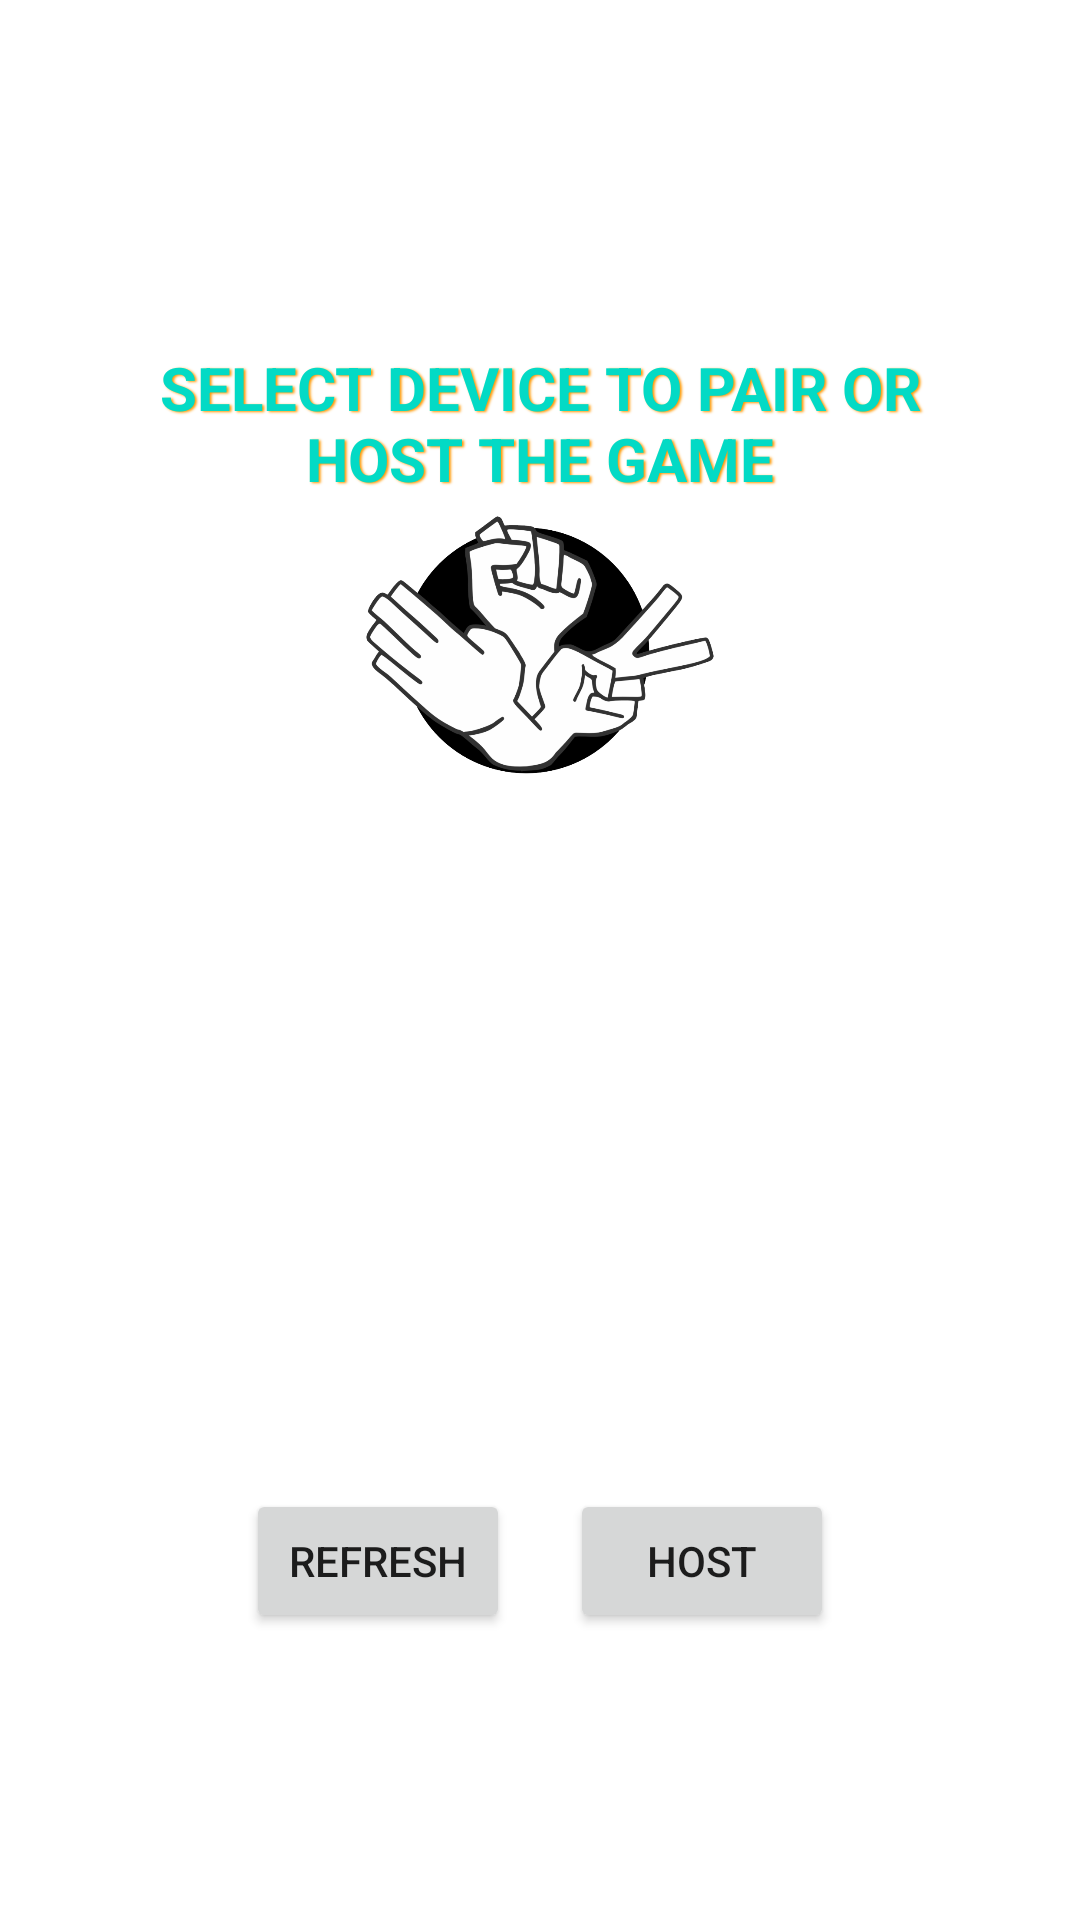

Layout XML and referenced resources for this Android screen:
<!-- AndroidManifest.xml: application theme Theme.BtGame -->
<!-- res/layout/activity_main.xml -->
<?xml version="1.0" encoding="utf-8"?>
<LinearLayout
    xmlns:android="http://schemas.android.com/apk/res/android"
    xmlns:app="http://schemas.android.com/apk/res-auto"
    xmlns:tools="http://schemas.android.com/tools"
    android:layout_width="match_parent"
    android:gravity="center"
    android:orientation="vertical"
    android:layout_height="match_parent"
    >
    <TextView
        android:layout_width="wrap_content"
        android:layout_height="wrap_content"
        android:layout_gravity="center"
        android:layout_marginTop="20dp"
        android:layout_marginHorizontal="50dp"
        android:gravity="center"
        android:textSize="20sp"
        android:shadowColor="#FF9800"
        android:shadowDx="1.5"
        android:shadowDy="1.3"
        android:shadowRadius="1.6"
        android:textColor="@color/teal_200"
        android:textStyle="bold"
        android:text="SELECT DEVICE TO PAIR OR HOST THE GAME"/>
    <ImageView
        android:id="@+id/iv_your_choice"
        android:layout_width="wrap_content"
        android:layout_height="100dp"
        android:scaleType="centerInside"
        android:src="@drawable/rps_logo" />

    <ListView
        android:id="@+id/lv_list"
        android:layout_width="wrap_content"
        android:layout_height="200dp"
        android:layout_marginBottom="10dp"
        app:layout_constraintTop_toTopOf="parent" />
<LinearLayout
    android:layout_marginTop="20dp"
    android:layout_width="match_parent"
    android:layout_height="wrap_content"
    android:orientation="horizontal"
    android:gravity="center">
    <Button
        android:id="@+id/btn_refresh"
        android:layout_width="wrap_content"
        android:layout_height="wrap_content"
        android:text="Refresh"
        android:layout_marginHorizontal="10dp"/>
    <Button
        android:id="@+id/btn_host"
        android:layout_width="wrap_content"
        android:layout_height="wrap_content"
        android:layout_marginHorizontal="10dp"
        android:text="Host"
        />
</LinearLayout>


</LinearLayout>
<!-- resources referenced by this layout -->
<resources>
  <!-- drawable rps_logo: png bitmap (drawable, 139938 bytes) -->
  <style name="Theme.BtGame" parent="Theme.MaterialComponents.DayNight.DarkActionBar">
          
          <item name="colorPrimary">@color/purple_500</item>
          <item name="colorPrimaryVariant">@color/purple_700</item>
          <item name="colorOnPrimary">@color/white</item>
          
          <item name="colorSecondary">@color/teal_200</item>
          <item name="colorSecondaryVariant">@color/teal_700</item>
          <item name="colorOnSecondary">@color/black</item>
          
          <item name="android:statusBarColor" tools:targetApi="l">?attr/colorPrimaryVariant</item>
          
      </style>
  <!-- not gathered from this repository: default colours our renderer supplied (Android Studio template values) -->
  <color name="purple_500">#FF6200EE</color>
  <color name="purple_700">#FF3700B3</color>
  <color name="teal_200">#FF03DAC5</color>
  <color name="teal_700">#FF018786</color>
  <color name="black">#FF000000</color>
  <color name="white">#FFFFFFFF</color>
</resources>
